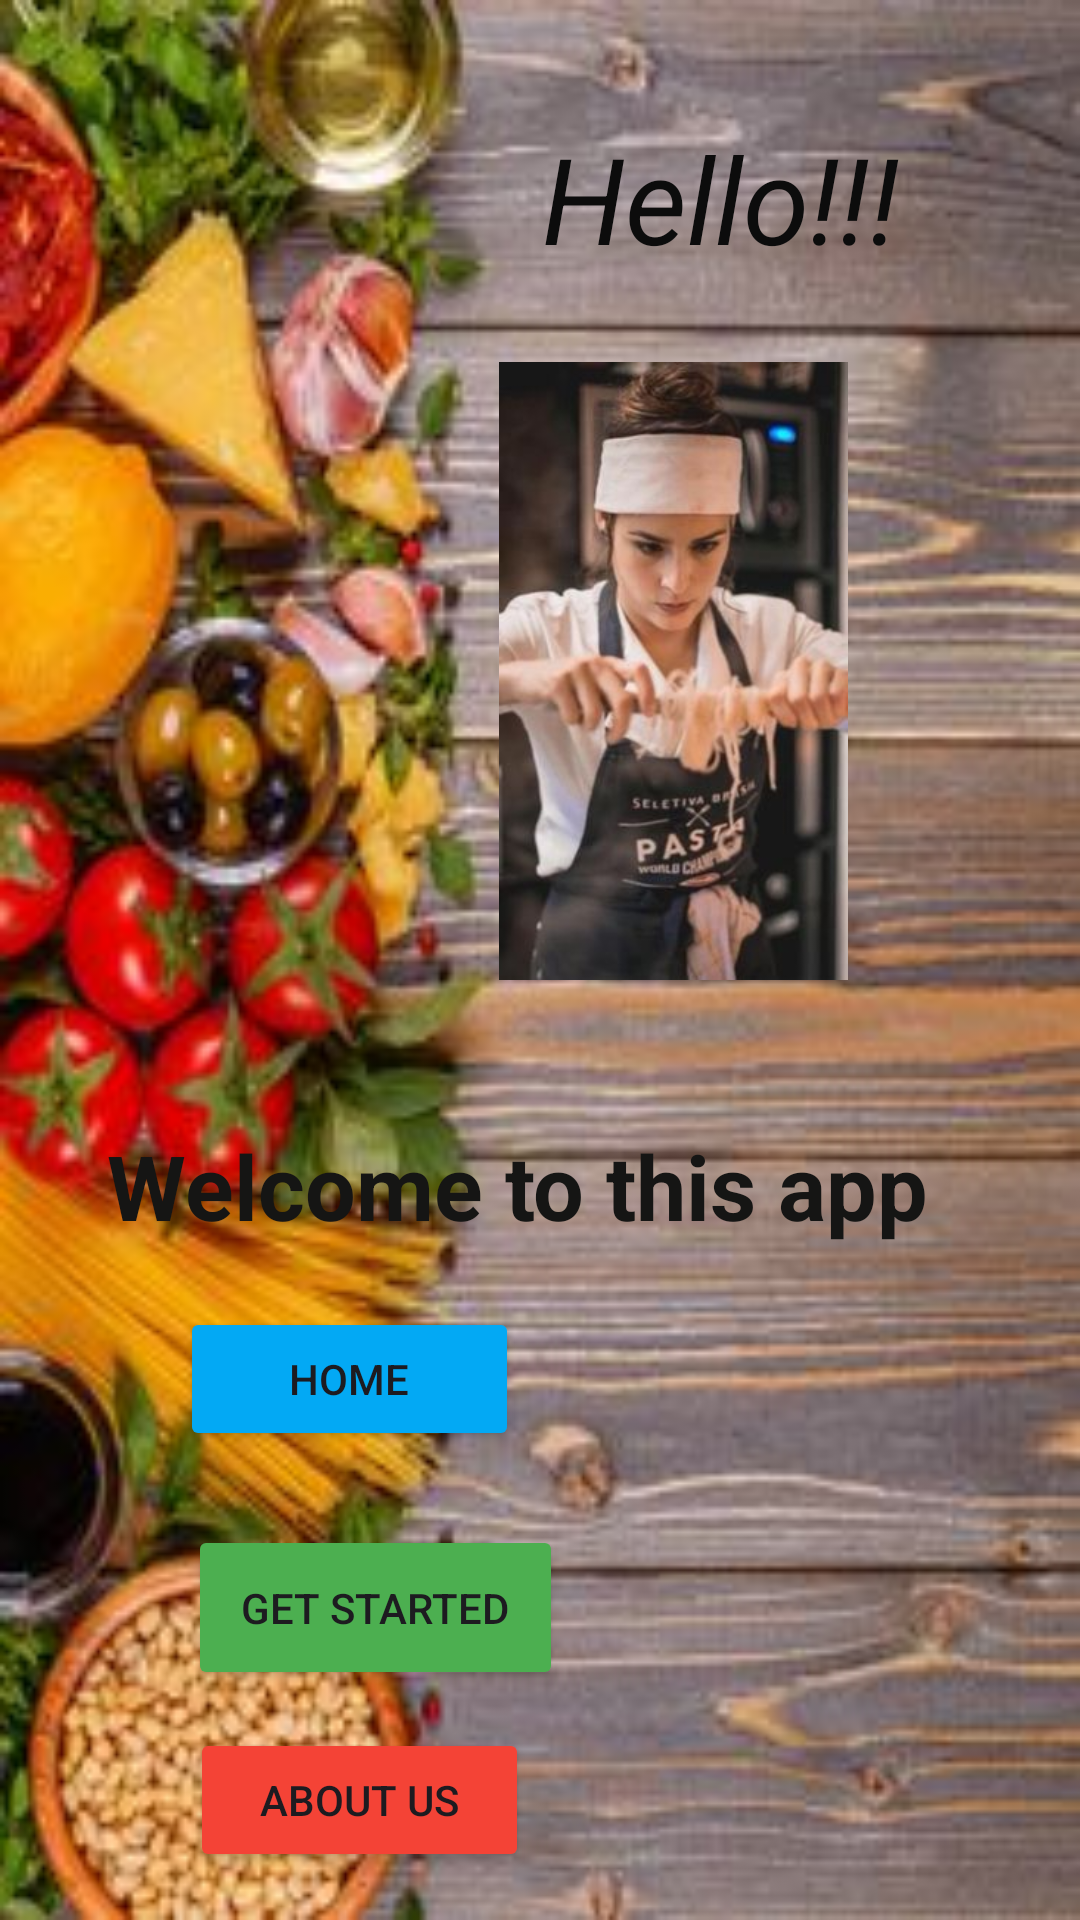

Here is an Android app screen rendered from its layout file. Give the layout XML and the strings, colors and styles it references.
<!-- AndroidManifest.xml: application theme Theme.DeliziosoCiboApp -->
<!-- res/layout/activity_main.xml -->
<?xml version="1.0" encoding="utf-8"?>
<androidx.constraintlayout.widget.ConstraintLayout xmlns:android="http://schemas.android.com/apk/res/android"
    xmlns:app="http://schemas.android.com/apk/res-auto"
    xmlns:tools="http://schemas.android.com/tools"
    android:layout_width="match_parent"
    android:layout_height="match_parent"
    android:background="@drawable/food3"
    tools:context=".MainActivity">

    <TextView
        android:id="@+id/mTvTitle"
        android:layout_width="wrap_content"
        android:layout_height="wrap_content"
        android:text="Hello!!!"
        android:textColor="#0C0C0C"
        android:textSize="40dp"
        android:textStyle="italic"
        app:layout_constraintBottom_toBottomOf="parent"
        app:layout_constraintEnd_toEndOf="parent"
        app:layout_constraintHorizontal_bias="0.75"
        app:layout_constraintStart_toStartOf="parent"
        app:layout_constraintTop_toTopOf="parent"
        app:layout_constraintVertical_bias="0.067" />

    <TextView
        android:id="@+id/mTvSub"
        android:layout_width="317dp"
        android:layout_height="43dp"
        android:text="Welcome to this app"
        android:textColor="#151514"
        android:textSize="30sp"
        android:textStyle="bold"
        app:layout_constraintBottom_toBottomOf="parent"
        app:layout_constraintEnd_toEndOf="parent"
        app:layout_constraintHorizontal_bias="0.829"
        app:layout_constraintStart_toStartOf="parent"
        app:layout_constraintTop_toTopOf="parent"
        app:layout_constraintVertical_bias="0.628" />

    <Button
        android:id="@+id/btnStart"
        android:layout_width="125dp"
        android:layout_height="55dp"
        android:backgroundTint="#4CAF50"
        android:text="Get started"
        app:layout_constraintBottom_toBottomOf="parent"
        app:layout_constraintEnd_toEndOf="parent"
        app:layout_constraintHorizontal_bias="0.267"
        app:layout_constraintStart_toStartOf="parent"
        app:layout_constraintTop_toTopOf="parent"
        app:layout_constraintVertical_bias="0.869" />

    <ImageView
        android:id="@+id/imageView"
        android:layout_width="249dp"
        android:layout_height="206dp"
        app:layout_constraintBottom_toBottomOf="parent"
        app:layout_constraintEnd_toEndOf="parent"
        app:layout_constraintHorizontal_bias="0.901"
        app:layout_constraintStart_toStartOf="parent"
        app:layout_constraintTop_toTopOf="parent"
        app:layout_constraintVertical_bias="0.278"
        app:srcCompat="@drawable/chef1" />

    <Button
        android:id="@+id/aboutBtn"
        android:layout_width="113dp"
        android:layout_height="48dp"
        android:backgroundTint="#F44336"
        android:text="About Us"
        app:layout_constraintBottom_toBottomOf="parent"
        app:layout_constraintEnd_toEndOf="parent"
        app:layout_constraintHorizontal_bias="0.256"
        app:layout_constraintStart_toStartOf="parent"
        app:layout_constraintTop_toTopOf="parent"
        app:layout_constraintVertical_bias="0.973" />

    <Button
        android:id="@+id/home"
        android:layout_width="113dp"
        android:layout_height="48dp"
        android:backgroundTint="#03A9F4"
        android:text="Home"
        app:layout_constraintBottom_toBottomOf="parent"
        app:layout_constraintEnd_toEndOf="parent"
        app:layout_constraintHorizontal_bias="0.243"
        app:layout_constraintStart_toStartOf="parent"
        app:layout_constraintTop_toTopOf="parent"
        app:layout_constraintVertical_bias="0.736" />
</androidx.constraintlayout.widget.ConstraintLayout>
<!-- resources referenced by this layout -->
<resources>
  <!-- drawable chef1: jpg bitmap (drawable, 16402 bytes) -->
  <!-- drawable food3: jpg bitmap (drawable, 24462 bytes) -->
  <style name="Theme.DeliziosoCiboApp" parent="Base.Theme.DeliziosoCiboApp" />
  <style name="Base.Theme.DeliziosoCiboApp" parent="Theme.Material3.DayNight.NoActionBar">
          
          
      </style>
</resources>
